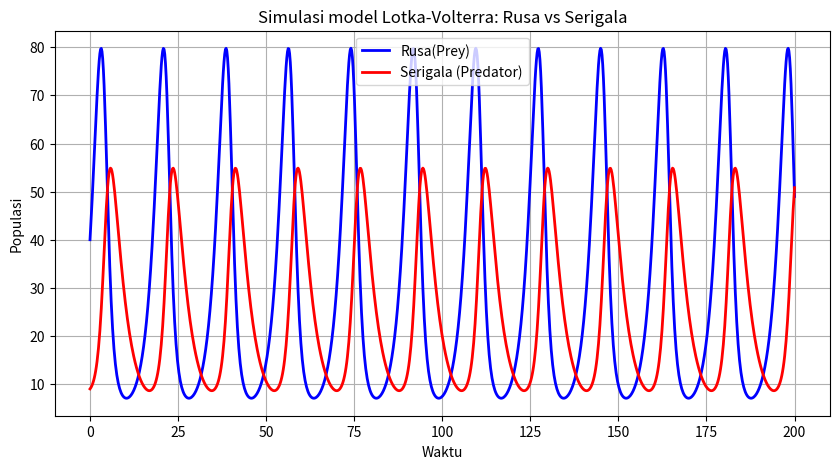

Source code (Python):
# -*- coding: utf-8 -*-
"""Lotka-Volterra.ipynb

Automatically generated by Colab.

Original file is located at
    https://colab.research.google.com/<link-removed>
"""

import numpy as np
import matplotlib.pyplot as plt
from scipy. integrate import odeint

#Parametrer model
alpha = 0.5           # Laju pertumbuhan mangsa (rusa)
beta = 0.02           # Tingkat perburuan oleh predator (serigala)
delta = 0.01          # efisiensi konversi mangsa menjadi predator
gama = 0.3            # Tingkat kematian alami predator

# Persamaan diferensial Lotka-Volterra
def lotka_volterra(y, t, alpha, beta, delta, gama):
    x, y = y
    dxdt = alpha * x - beta * x * y     # Perubahan populasi rusa
    dydt = delta * x * y - gama * y     #Perubahan populasi serigala
    return [dxdt, dydt]

#kondisi awal: jumlah awal rusa dan serigala
y0 = [40, 9]

#Rentang waktu simulasi (0 sampai 200 unit waktu)
t = np.linspace(0, 200, 1000)

#Menyelesaikan persamaan diferensial
solution = odeint(lotka_volterra, y0, t, args=(alpha, beta, delta, gama))
rusa, serigala = solution.T #memisahlkan hasil ke dua variabel

#Membuat grafik hasil simulasi
plt.figure(figsize=(10, 5))
plt.plot(t, rusa, label="Rusa(Prey)", color="blue", linewidth=2)
plt.plot(t, serigala, label="Serigala (Predator)", color="red", linewidth=2)
plt.xlabel("Waktu")
plt.ylabel("Populasi")
plt.title("Simulasi model Lotka-Volterra: Rusa vs Serigala")
plt.legend()
plt.grid()
plt.show()